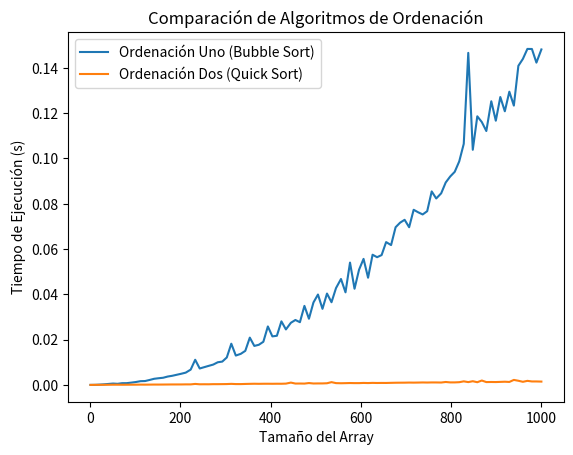

Reproduce this figure in Python.
import time
import random
import numpy as np
import matplotlib.pyplot as plt

def ordenacion_uno(arr):
    tiempo = time.time()
    n = len(arr)

    for i in range(n):
        for j in range(n-i-1):
            if arr[j] > arr[j+1]:
                arr[j], arr[j+1] = arr[j + 1], arr[j]

    tiempo2 = time.time() - tiempo
    return arr, tiempo2

def ord_dos(arr):
    if len(arr) <= 1:
        return arr
    else:
        pivote = arr[0]
        menores = [x for x in arr[1:] if x <= pivote]
        mayores = [x for x in arr[1:] if x > pivote]
        menores_sorted = ord_dos(menores)
        mayores_sorted = ord_dos(mayores)
    return menores_sorted + [pivote] + mayores_sorted

def ordenacion_dos(arr):
    tiempo = time.time()
    arr = ord_dos(arr)
    tiempo2 = time.time() - tiempo
    return arr, tiempo2


sizes = np.linspace(1, 1000, 100, dtype=int)

# Inicializar listas para almacenar los tiempos de ejecución
tiempos_uno = []
tiempos_dos = []

# Medir el tiempo de ejecución para cada tamaño de array
for size in sizes:
    array_aleatorio = np.random.randint(0, 1000, size)

    _, tiempo_uno = ordenacion_uno(array_aleatorio.copy())
    _, tiempo_dos = ordenacion_dos(array_aleatorio.copy())

    tiempos_uno.append(tiempo_uno)
    tiempos_dos.append(tiempo_dos)

# Graficar los resultados
plt.plot(sizes, tiempos_uno, label='Ordenación Uno (Bubble Sort)')
plt.plot(sizes, tiempos_dos, label='Ordenación Dos (Quick Sort)')
plt.xlabel('Tamaño del Array')
plt.ylabel('Tiempo de Ejecución (s)')
plt.title('Comparación de Algoritmos de Ordenación')
plt.legend()
plt.show()
